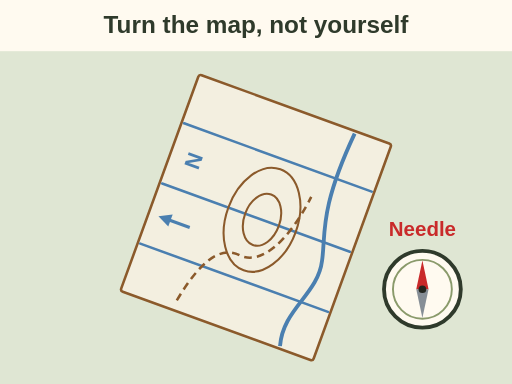
t = 0.00 s
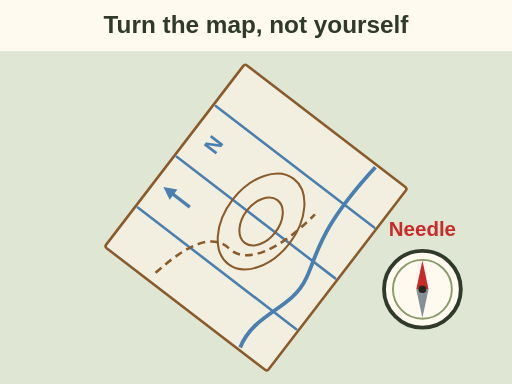
t = 1.00 s
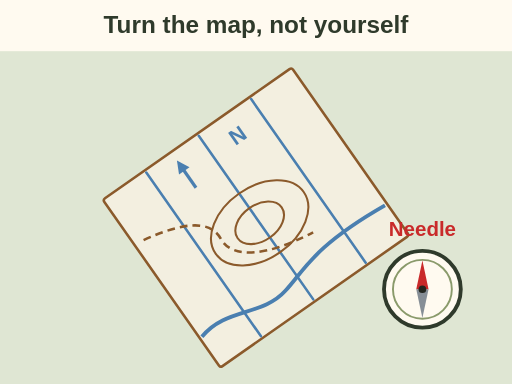
t = 2.00 s
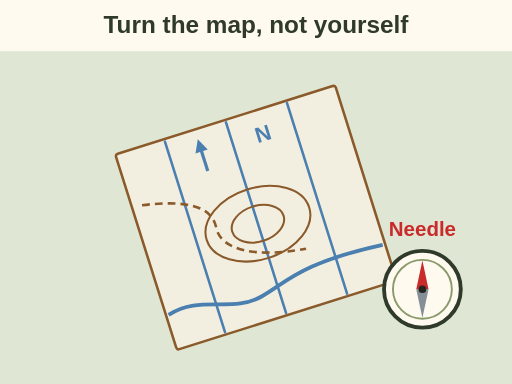
t = 3.00 s
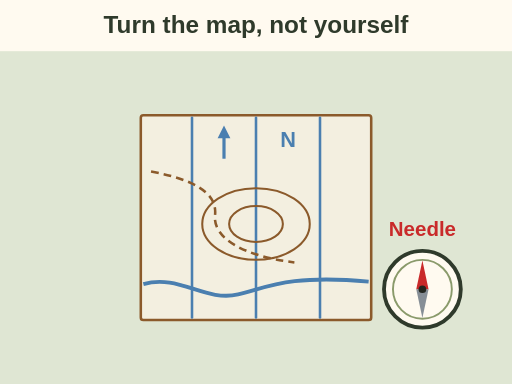
t = 4.00 s
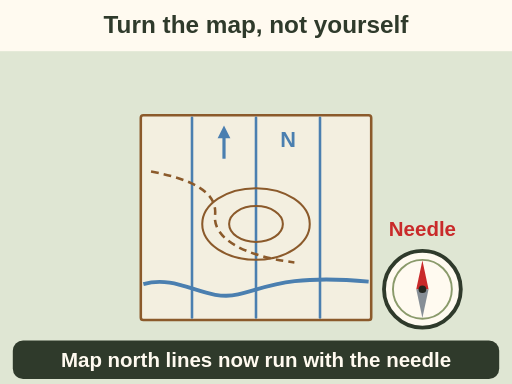
t = 4.50 s

The animated SVG that drew these frames (rendered in a browser with its animation timeline set to each time). Animation: 2 SMIL elements (animate=1,animateTransform=1); one cycle of 4.50 s.

<svg xmlns="http://www.w3.org/2000/svg" viewBox="0 0 400 300" font-family="sans-serif" role="img" aria-label="Animation: a map lies turned at an angle. It rotates until its blue north lines run the same way as the compass needle. Now the map looks like the land: left on the map is left on the ground. Little Book of Orienteering Techniques, 95 percent.">
<rect width="400" height="300" fill="#fffaf0"/>
<text x="200" y="26" font-size="19" fill="#2f3a2b" text-anchor="middle" font-weight="bold">Turn the map, not yourself</text><rect x="0" y="40" width="400" height="260" rx="0" fill="#dfe6d3"/><g><animateTransform attributeName="transform" type="rotate" from="-70 200 170" to="0 200 170" dur="4s" fill="freeze"/><rect x="110" y="90" width="180" height="160" rx="2" fill="#f3efe0" stroke="#8b5a2b" stroke-width="2"/><line x1="150" y1="92" x2="150" y2="248" stroke="#4a7fb0" stroke-width="2" stroke-linecap="round"/><line x1="200" y1="92" x2="200" y2="248" stroke="#4a7fb0" stroke-width="2" stroke-linecap="round"/><line x1="250" y1="92" x2="250" y2="248" stroke="#4a7fb0" stroke-width="2" stroke-linecap="round"/><path d="M175 124 V104" stroke="#4a7fb0" stroke-width="2.5"/><path d="M175 98 L170 108 L180 108z" fill="#4a7fb0"/><text x="225" y="115" font-size="17" fill="#4a7fb0" text-anchor="middle" font-weight="bold">N</text><path d="M112 222 C140 214 160 236 186 230 C206 226 222 214 288 220" fill="none" stroke="#4a7fb0" stroke-width="3"/><path d="M118 134 C150 140 170 150 168 168 C166 186 190 200 230 205" fill="none" stroke="#8b5a2b" stroke-width="2" stroke-dasharray="6 4"/><ellipse cx="200" cy="175" rx="42.0" ry="28" fill="none" stroke="#8b5a2b" stroke-width="1.6"/><ellipse cx="200" cy="175" rx="21.0" ry="14" fill="none" stroke="#8b5a2b" stroke-width="1.6"/></g><g transform="translate(0 -14)"><circle cx="330" cy="240" r="30" fill="#fffaf0" stroke="#2f3a2b" stroke-width="3"/><circle cx="330" cy="240" r="23" fill="#fffaf0" stroke="#8a9a6b" stroke-width="1.5"/><polygon points="330.0,217.5 334.8,240.0 325.2,240.0" fill="#c92a2a"/><polygon points="330.0,262.5 334.8,240.0 325.2,240.0" fill="#868e96"/><circle cx="330" cy="240" r="3" fill="#23261f"/></g><text x="330" y="184" font-size="16" fill="#c92a2a" text-anchor="middle" font-weight="bold">Needle</text><g opacity="0"><animate attributeName="opacity" values="0;1" begin="4s" dur="0.5s" fill="freeze"/><rect x="10" y="266" width="380" height="30" rx="8" fill="#2f3a2b"/><text x="200" y="287" font-size="16" fill="#fffaf0" text-anchor="middle" font-weight="bold">Map north lines now run with the needle</text></g>
</svg>
